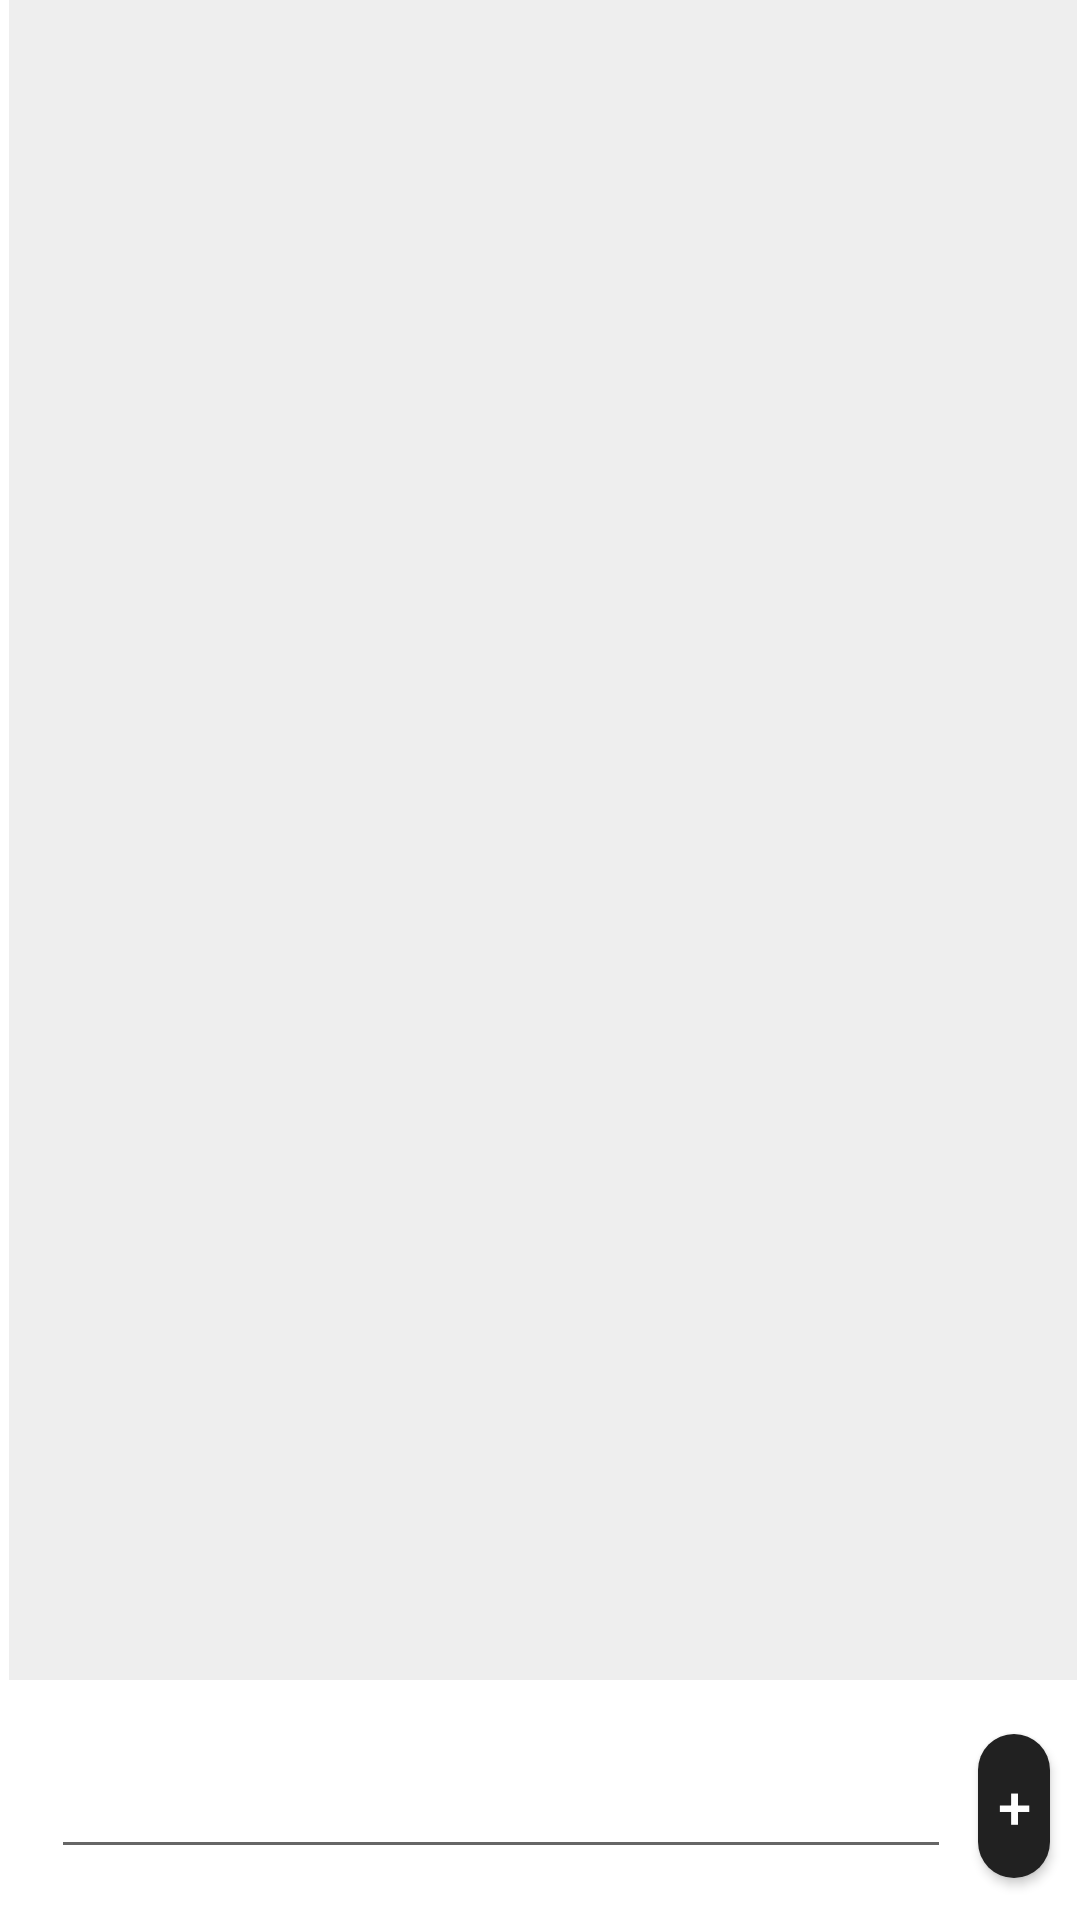

Here is an Android app screen rendered from its layout file. Give the layout XML and the strings, colors and styles it references.
<!-- AndroidManifest.xml: application theme AppTheme -->
<!-- res/layout/activity_main.xml -->
<?xml version="1.0" encoding="utf-8"?>
<RelativeLayout xmlns:android="http://schemas.android.com/apk/res/android"
    xmlns:app="http://schemas.android.com/apk/res-auto"
    xmlns:tools="http://schemas.android.com/tools"
    android:layout_width="match_parent"
    android:layout_height="match_parent"
    android:background="@color/mainBackground"
    android:orientation="vertical"
    android:paddingLeft="3dp"

    android:paddingRight="1dp"
    tools:context=".MainActivity">

    <androidx.recyclerview.widget.RecyclerView
        android:id="@+id/recyclerView"
        android:layout_width="match_parent"
        android:layout_height="match_parent"
        android:layout_marginBottom="80dp"
        android:background="@color/cardBackground"
        android:orientation="vertical"
        android:padding="5dp"
        android:scrollbars="vertical"/>

    <EditText
        android:id="@+id/itemEntry"
        android:layout_width="300dp"
        android:layout_height="wrap_content"
        android:layout_alignParentStart="true"
        android:layout_alignParentBottom="true"
        android:layout_marginStart="14dp"
        android:layout_marginBottom="17dp"
        android:imeOptions="actionDone"
        android:inputType="text"
        android:textColor="@color/textColor" />

    <Button
        android:id="@+id/button_insert"
        android:layout_width="wrap_content"
        android:layout_height="wrap_content"
        android:layout_alignTop="@id/itemEntry"
        android:layout_marginStart="9dp"
        android:layout_marginTop="-4dp"
        android:layout_marginEnd="9dp"
        android:layout_toEndOf="@id/itemEntry"
        android:background="@drawable/round_button"
        android:text="+"
        android:textColor="#ffffff"
        android:textSize="20dp" />

</RelativeLayout>
<!-- resources referenced by this layout -->
<resources>
  <color name="cardBackground">#EEEEEE</color>
  <color name="mainBackground">#FFFFFF</color>
  <color name="textColor">#000000</color>
  <!-- drawable round_button (drawable) -->
  <?xml version="1.0" encoding="UTF-8"?>
  <shape xmlns:android="http://schemas.android.com/apk/res/android">
      <solid android:color="#212121"/>
      <corners android:radius="20dp"/>
      <padding android:left="0dp" android:top="0dp" android:right="0dp" android:bottom="0dp" />
  </shape>
  <style name="AppTheme" parent="Theme.AppCompat.Light">
          
          <item name="colorPrimary">@color/colorPrimary</item>
          <item name="colorPrimaryDark">@color/colorPrimaryDark</item>
          <item name="android:windowLightStatusBar">true</item>
          <item name="colorAccent">@color/colorAccent</item>
      </style>
  <color name="colorPrimary">#fff59d</color>
  <color name="colorPrimaryDark">#B2A956</color>
  <color name="colorAccent">#212121</color>
</resources>
